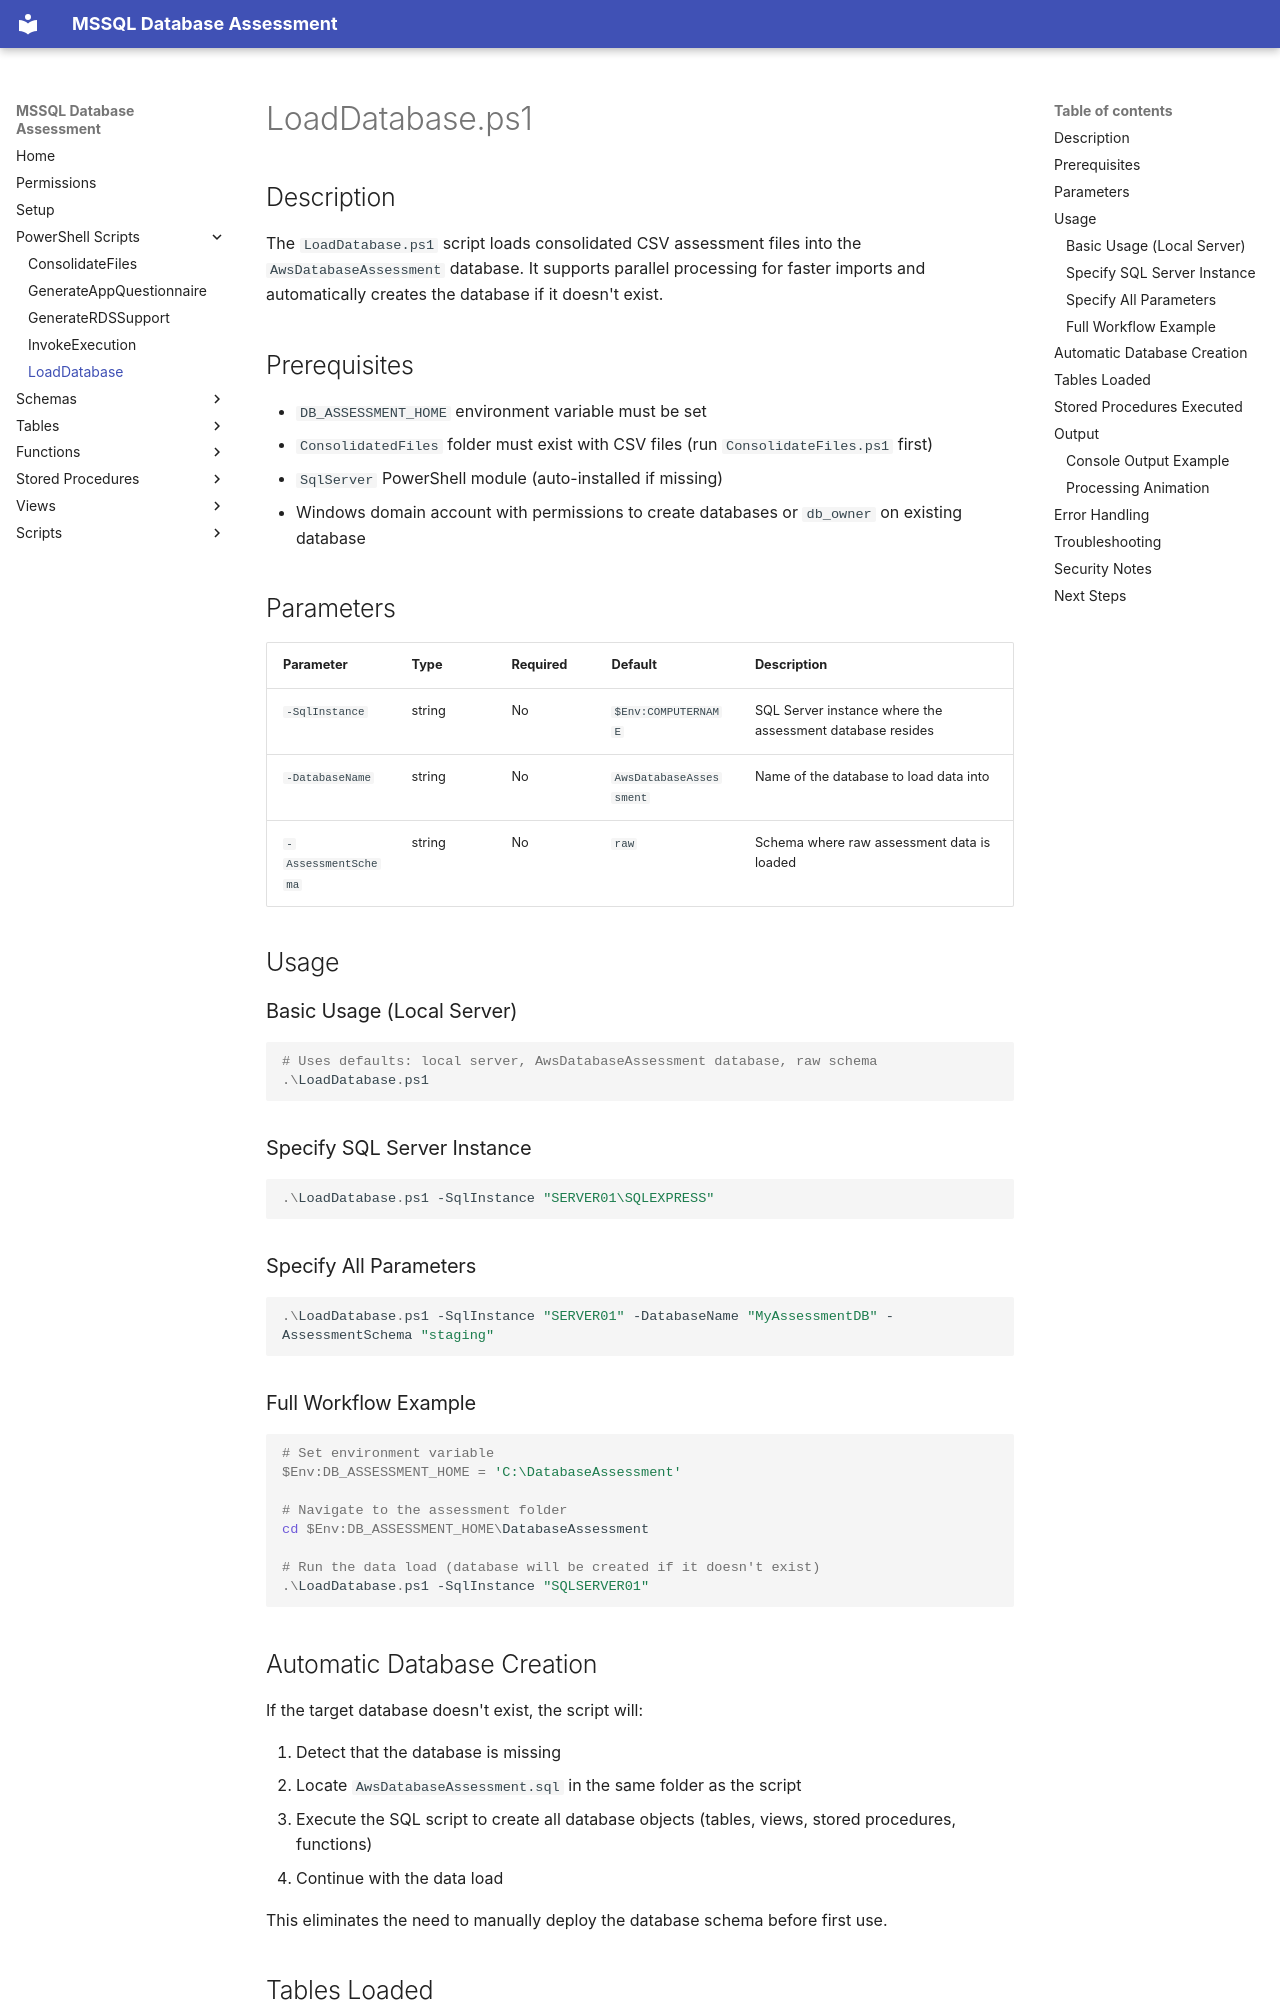

repository: aws-samples/sample-mssql-pre-migration-database-assessment · page: powershell/LoadDatabase/index.html · generator: mkdocs

# LoadDatabase.ps1

## Description

The `LoadDatabase.ps1` script loads consolidated CSV assessment files into the `AwsDatabaseAssessment` database. It supports parallel processing for faster imports and automatically creates the database if it doesn't exist.

## Prerequisites

- `DB_ASSESSMENT_HOME` environment variable must be set
- `ConsolidatedFiles` folder must exist with CSV files (run `ConsolidateFiles.ps1` first)
- `SqlServer` PowerShell module (auto-installed if missing)
- Windows domain account with permissions to create databases or `db_owner` on existing database

## Parameters

| Parameter | Type | Required | Default | Description |
|-----------|------|----------|---------|-------------|
| `-SqlInstance` | string | No | `$Env:COMPUTERNAME` | SQL Server instance where the assessment database resides |
| `-DatabaseName` | string | No | `AwsDatabaseAssessment` | Name of the database to load data into |
| `-AssessmentSchema` | string | No | `raw` | Schema where raw assessment data is loaded |

## Usage

### Basic Usage (Local Server)

```powershell
# Uses defaults: local server, AwsDatabaseAssessment database, raw schema
.\LoadDatabase.ps1
```

### Specify SQL Server Instance

```powershell
.\LoadDatabase.ps1 -SqlInstance "SERVER01\SQLEXPRESS"
```

### Specify All Parameters

```powershell
.\LoadDatabase.ps1 -SqlInstance "SERVER01" -DatabaseName "MyAssessmentDB" -AssessmentSchema "staging"
```

### Full Workflow Example

```powershell
# Set environment variable
$Env:DB_ASSESSMENT_HOME = 'C:\DatabaseAssessment'

# Navigate to the assessment folder
cd $Env:DB_ASSESSMENT_HOME\DatabaseAssessment

# Run the data load (database will be created if it doesn't exist)
.\LoadDatabase.ps1 -SqlInstance "SQLSERVER01"
```

## Automatic Database Creation

If the target database doesn't exist, the script will:

1. Detect that the database is missing
2. Locate `AwsDatabaseAssessment.sql` in the same folder as the script
3. Execute the SQL script to create all database objects (tables, views, stored procedures, functions)
4. Continue with the data load

This eliminates the need to manually deploy the database schema before first use.
